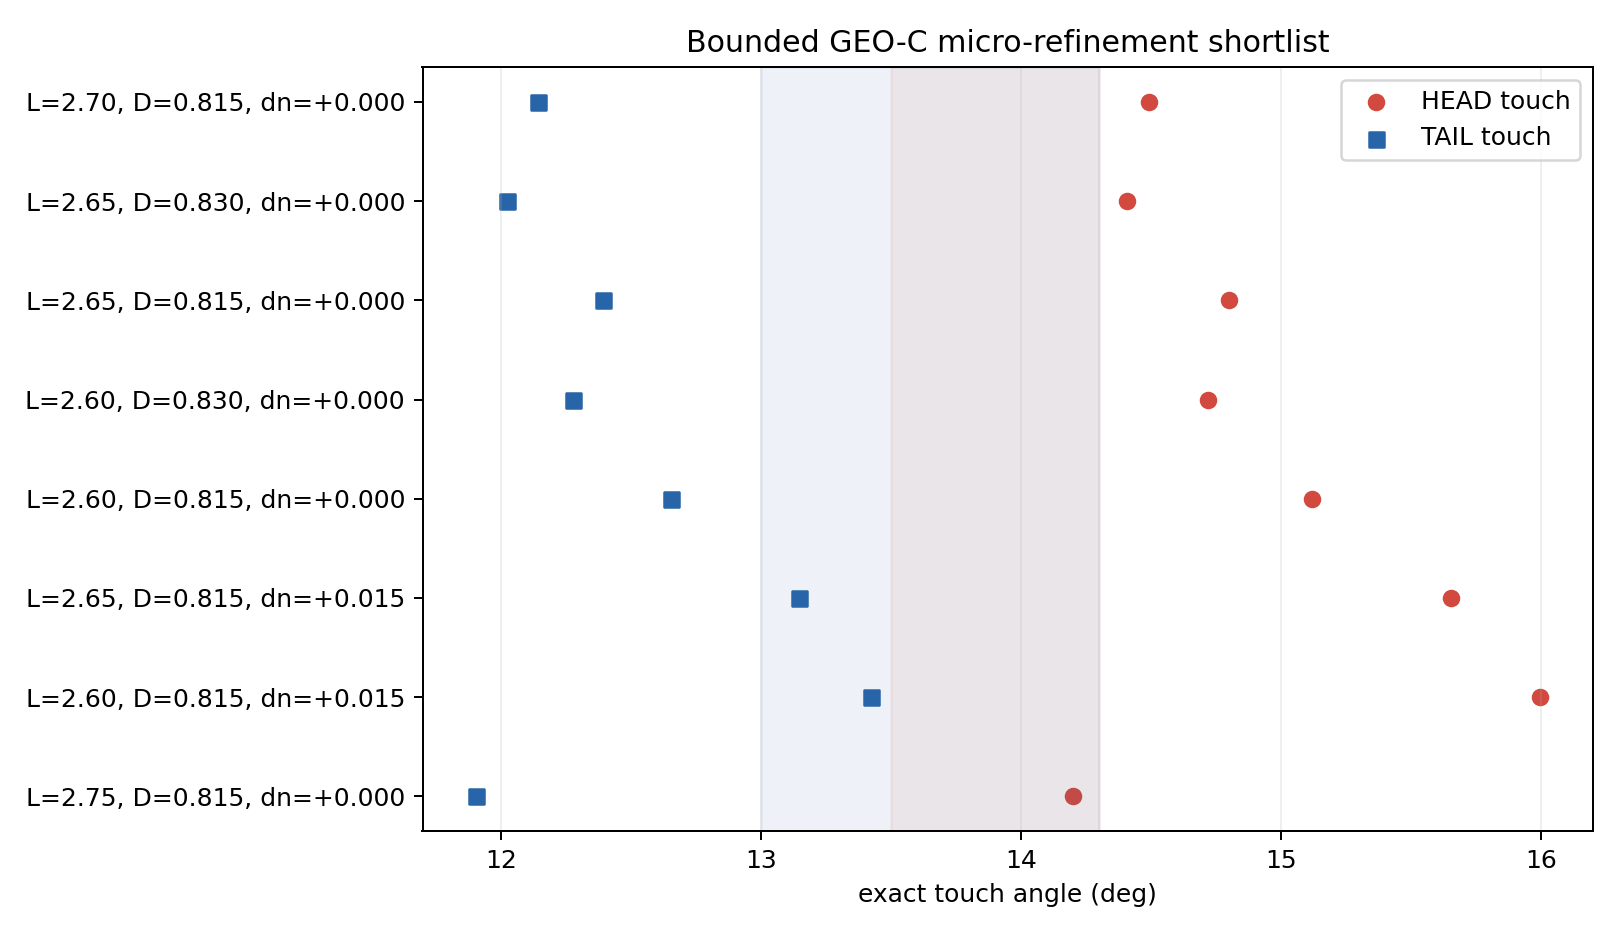

The data file committed next to this chart (first rows):
length_mm, diameter_mm, L_over_D, offset_n_mm, head_radial_correction_mm, head_correction_direction_n, head_contact_phase_sign, tail_contact_phase_sign, HEAD_touch_deg, TAIL_touch_deg, touch_difference_deg, initial_min_gap_mm, HEAD_phase_opposite_end_gap_mm, TAIL_phase_opposite_end_gap_mm, same_phase_STATIC_BOTH_bridge, score, passes_geometry_gate
2.6, 0.815, 3.19, 0.015, 0.0425, -1, -1, 1, 14.39, 13.42, 0.9645, 0.2451, -0.04747, 0.006768, False, 1.807, False
2.6, 0.815, 3.19, 0.015, 0.04125, -1, -1, 1, 14.44, 13.42, 1.012, 0.2451, -0.04747, 0.006768, False, 2.868, False
2.65, 0.815, 3.252, 0.015, 0.035, -1, -1, 1, 14.36, 13.14, 1.215, 0.2451, -0.05334, 0.001427, False, 3.539, False
2.6, 0.815, 3.19, 0.01, 0.035, -1, -1, 1, 14.38, 13.17, 1.215, 0.2494, -0.0425, 0.01171, False, 3.811, False
2.6, 0.815, 3.19, 0.015, 0.04, -1, -1, 1, 14.48, 13.42, 1.059, 0.2451, -0.04747, 0.006768, False, 4.284, False
2.6, 0.815, 3.19, 0.015, 0.03875, -1, -1, 1, 14.53, 13.42, 1.106, 0.2451, -0.04747, 0.006768, False, 5.701, False
2.6, 0.815, 3.19, 0.015, 0.0375, -1, -1, 1, 14.58, 13.42, 1.153, 0.2451, -0.04747, 0.006768, False, 7.118, False
2.6, 0.815, 3.19, 0.015, 0.03625, -1, -1, 1, 14.62, 13.42, 1.201, 0.2451, -0.04747, 0.006768, False, 8.535, False
2.6, 0.815, 3.19, 0.015, 0.035, -1, -1, 1, 14.67, 13.42, 1.248, 0.2451, -0.04747, 0.006768, False, 9.952, False
2.6, 0.815, 3.19, 0.01, 0.04125, -1, -1, 1, 14.15, 13.17, 0.9798, 0.2457, -0.0425, 0.01171, True, 20.03, False
2.6, 0.815, 3.19, 0.01, 0.0425, -1, -1, 1, 14.1, 13.17, 0.9327, 0.2449, -0.0425, 0.01171, True, 20.03, False
2.6, 0.815, 3.19, 0.01, 0.04375, -1, -1, 1, 14.05, 13.17, 0.8856, 0.2442, -0.0425, 0.01171, True, 20.03, False
2.6, 0.815, 3.19, 0.01, 0.045, -1, -1, 1, 14, 13.17, 0.8385, 0.2434, -0.0425, 0.01171, True, 20.03, False
2.6, 0.815, 3.19, 0.015, 0.045, -1, -1, 1, 14.29, 13.42, 0.8701, 0.2451, -0.04747, 0.006768, True, 20.05, False
2.65, 0.815, 3.252, 0.015, 0.04125, -1, -1, 1, 14.13, 13.14, 0.9845, 0.2451, -0.05334, 0.001427, True, 20.2, False
2.65, 0.815, 3.252, 0.015, 0.0425, -1, -1, 1, 14.08, 13.14, 0.9384, 0.2451, -0.05334, 0.001427, True, 20.2, False
2.65, 0.815, 3.252, 0.015, 0.04375, -1, -1, 1, 14.04, 13.14, 0.8922, 0.2451, -0.05334, 0.001427, True, 20.2, False
2.65, 0.815, 3.252, 0.015, 0.045, -1, -1, 1, 13.99, 13.14, 0.8461, 0.2451, -0.05334, 0.001427, True, 20.2, False
2.6, 0.815, 3.19, 0.01, 0.04, -1, -1, 1, 14.19, 13.17, 1.027, 0.2464, -0.0425, 0.01171, True, 20.3, False
2.65, 0.815, 3.252, 0.015, 0.04, -1, -1, 1, 14.17, 13.14, 1.031, 0.2451, -0.05334, 0.001427, True, 20.51, False
2.6, 0.815, 3.19, 0.01, 0.03875, -1, -1, 1, 14.24, 13.17, 1.074, 0.2471, -0.0425, 0.01171, True, 20.77, False
2.6, 0.815, 3.19, 0.015, 0.04375, -1, -1, 1, 14.34, 13.42, 0.9173, 0.2451, -0.04747, 0.006768, True, 20.86, False
2.65, 0.815, 3.252, 0.015, 0.03875, -1, -1, 1, 14.22, 13.14, 1.077, 0.2451, -0.05334, 0.001427, True, 20.97, False
2.6, 0.815, 3.19, 0.01, 0.0375, -1, -1, 1, 14.29, 13.17, 1.121, 0.2479, -0.0425, 0.01171, True, 21.24, False
2.65, 0.815, 3.252, 0.015, 0.0375, -1, -1, 1, 14.27, 13.14, 1.123, 0.2451, -0.05334, 0.001427, True, 21.43, False
2.6, 0.815, 3.19, 0.005, 0.04, -1, -1, 1, 13.9, 12.91, 0.9951, 0.2414, -0.03753, 0.01665, True, 21.84, False
2.6, 0.815, 3.19, 0.005, 0.04125, -1, -1, 1, 13.86, 12.91, 0.9481, 0.2407, -0.03753, 0.01665, True, 21.84, False
2.6, 0.815, 3.19, 0.005, 0.0425, -1, -1, 1, 13.81, 12.91, 0.9011, 0.24, -0.03753, 0.01665, True, 21.84, False
2.6, 0.815, 3.19, 0.005, 0.04375, -1, -1, 1, 13.76, 12.91, 0.8541, 0.2392, -0.03753, 0.01665, True, 21.84, False
2.6, 0.815, 3.19, 0.005, 0.045, -1, -1, 1, 13.72, 12.91, 0.8071, 0.2385, -0.03753, 0.01665, True, 21.84, False
2.65, 0.815, 3.252, 0.015, 0.03625, -1, -1, 1, 14.31, 13.14, 1.169, 0.2451, -0.05334, 0.001427, True, 22.16, False
2.6, 0.815, 3.19, 0.005, 0.03875, -1, -1, 1, 13.95, 12.91, 1.042, 0.2422, -0.03753, 0.01665, True, 22.26, False
2.65, 0.815, 3.252, 0.01, 0.04, -1, -1, 1, 13.89, 12.89, 0.9996, 0.2464, -0.04837, 0.006367, True, 22.33, False
2.65, 0.815, 3.252, 0.01, 0.04125, -1, -1, 1, 13.85, 12.89, 0.9535, 0.2457, -0.04837, 0.006367, True, 22.33, False
2.65, 0.815, 3.252, 0.01, 0.0425, -1, -1, 1, 13.8, 12.89, 0.9075, 0.2449, -0.04837, 0.006367, True, 22.33, False
2.65, 0.815, 3.252, 0.01, 0.04375, -1, -1, 1, 13.75, 12.89, 0.8615, 0.2442, -0.04837, 0.006367, True, 22.33, False
2.65, 0.815, 3.252, 0.01, 0.045, -1, -1, 1, 13.71, 12.89, 0.8155, 0.2434, -0.04837, 0.006367, True, 22.33, False
2.6, 0.815, 3.19, 0.01, 0.03625, -1, -1, 1, 14.33, 13.17, 1.168, 0.2486, -0.0425, 0.01171, True, 22.4, False
2.6, 0.815, 3.19, 0.005, 0.0375, -1, -1, 1, 14, 12.91, 1.089, 0.2429, -0.03753, 0.01665, True, 22.73, False
2.65, 0.815, 3.252, 0.01, 0.03875, -1, -1, 1, 13.94, 12.89, 1.046, 0.2471, -0.04837, 0.006367, True, 22.78, False
2.7, 0.815, 3.313, 0.015, 0.04125, -1, -1, 1, 13.84, 12.88, 0.9588, 0.2451, -0.05922, -0.003914, True, 22.81, False
2.7, 0.815, 3.313, 0.015, 0.0425, -1, -1, 1, 13.79, 12.88, 0.9137, 0.2451, -0.05922, -0.003914, True, 22.81, False
2.7, 0.815, 3.313, 0.015, 0.04375, -1, -1, 1, 13.75, 12.88, 0.8686, 0.2451, -0.05922, -0.003914, True, 22.81, False
2.7, 0.815, 3.313, 0.015, 0.045, -1, -1, 1, 13.7, 12.88, 0.8236, 0.2451, -0.05922, -0.003914, True, 22.81, False
2.7, 0.815, 3.313, 0.015, 0.04, -1, -1, 1, 13.88, 12.88, 1.004, 0.2451, -0.05922, -0.003914, True, 22.85, False
2.6, 0.815, 3.19, 0.005, 0.03625, -1, -1, 1, 14.05, 12.91, 1.136, 0.2436, -0.03753, 0.01665, True, 23.2, False
2.65, 0.815, 3.252, 0.01, 0.0375, -1, -1, 1, 13.98, 12.89, 1.092, 0.2479, -0.04837, 0.006367, True, 23.24, False
2.7, 0.815, 3.313, 0.015, 0.03875, -1, -1, 1, 13.93, 12.88, 1.049, 0.2451, -0.05922, -0.003914, True, 23.3, False
2.6, 0.815, 3.19, 0.005, 0.035, -1, -1, 1, 14.09, 12.91, 1.183, 0.2444, -0.03753, 0.01665, True, 23.67, False
2.65, 0.815, 3.252, 0.01, 0.03625, -1, -1, 1, 14.03, 12.89, 1.138, 0.2486, -0.04837, 0.006367, True, 23.71, False
2.7, 0.815, 3.313, 0.015, 0.0375, -1, -1, 1, 13.97, 12.88, 1.094, 0.2451, -0.05922, -0.003914, True, 23.75, False
2.65, 0.815, 3.252, 0.01, 0.035, -1, -1, 1, 14.08, 12.89, 1.184, 0.2494, -0.04837, 0.006367, True, 24.17, False
2.7, 0.815, 3.313, 0.015, 0.03625, -1, -1, 1, 14.02, 12.88, 1.139, 0.2451, -0.05922, -0.003914, True, 24.2, False
2.7, 0.815, 3.313, 0.015, 0.035, -1, -1, 1, 14.06, 12.88, 1.184, 0.2451, -0.05922, -0.003914, True, 24.65, False
2.6, 0.815, 3.19, 0.0, 0.04, -1, -1, 1, 13.62, 12.65, 0.9636, 0.2365, -0.03256, 0.02159, True, 26.94, False
2.6, 0.815, 3.19, 0.0, 0.04125, -1, -1, 1, 13.57, 12.65, 0.9167, 0.2357, -0.03256, 0.02159, True, 26.94, False
2.6, 0.815, 3.19, 0.0, 0.0425, -1, -1, 1, 13.52, 12.65, 0.8698, 0.235, -0.03256, 0.02159, True, 26.94, False
2.6, 0.815, 3.19, 0.0, 0.03875, -1, -1, 1, 13.66, 12.65, 1.011, 0.2372, -0.03256, 0.02159, True, 27.05, False
2.65, 0.815, 3.252, 0.005, 0.04, -1, -1, 1, 13.61, 12.64, 0.9688, 0.2414, -0.0434, 0.01131, True, 27.33, False
2.65, 0.815, 3.252, 0.005, 0.04125, -1, -1, 1, 13.56, 12.64, 0.9229, 0.2407, -0.0434, 0.01131, True, 27.33, False
